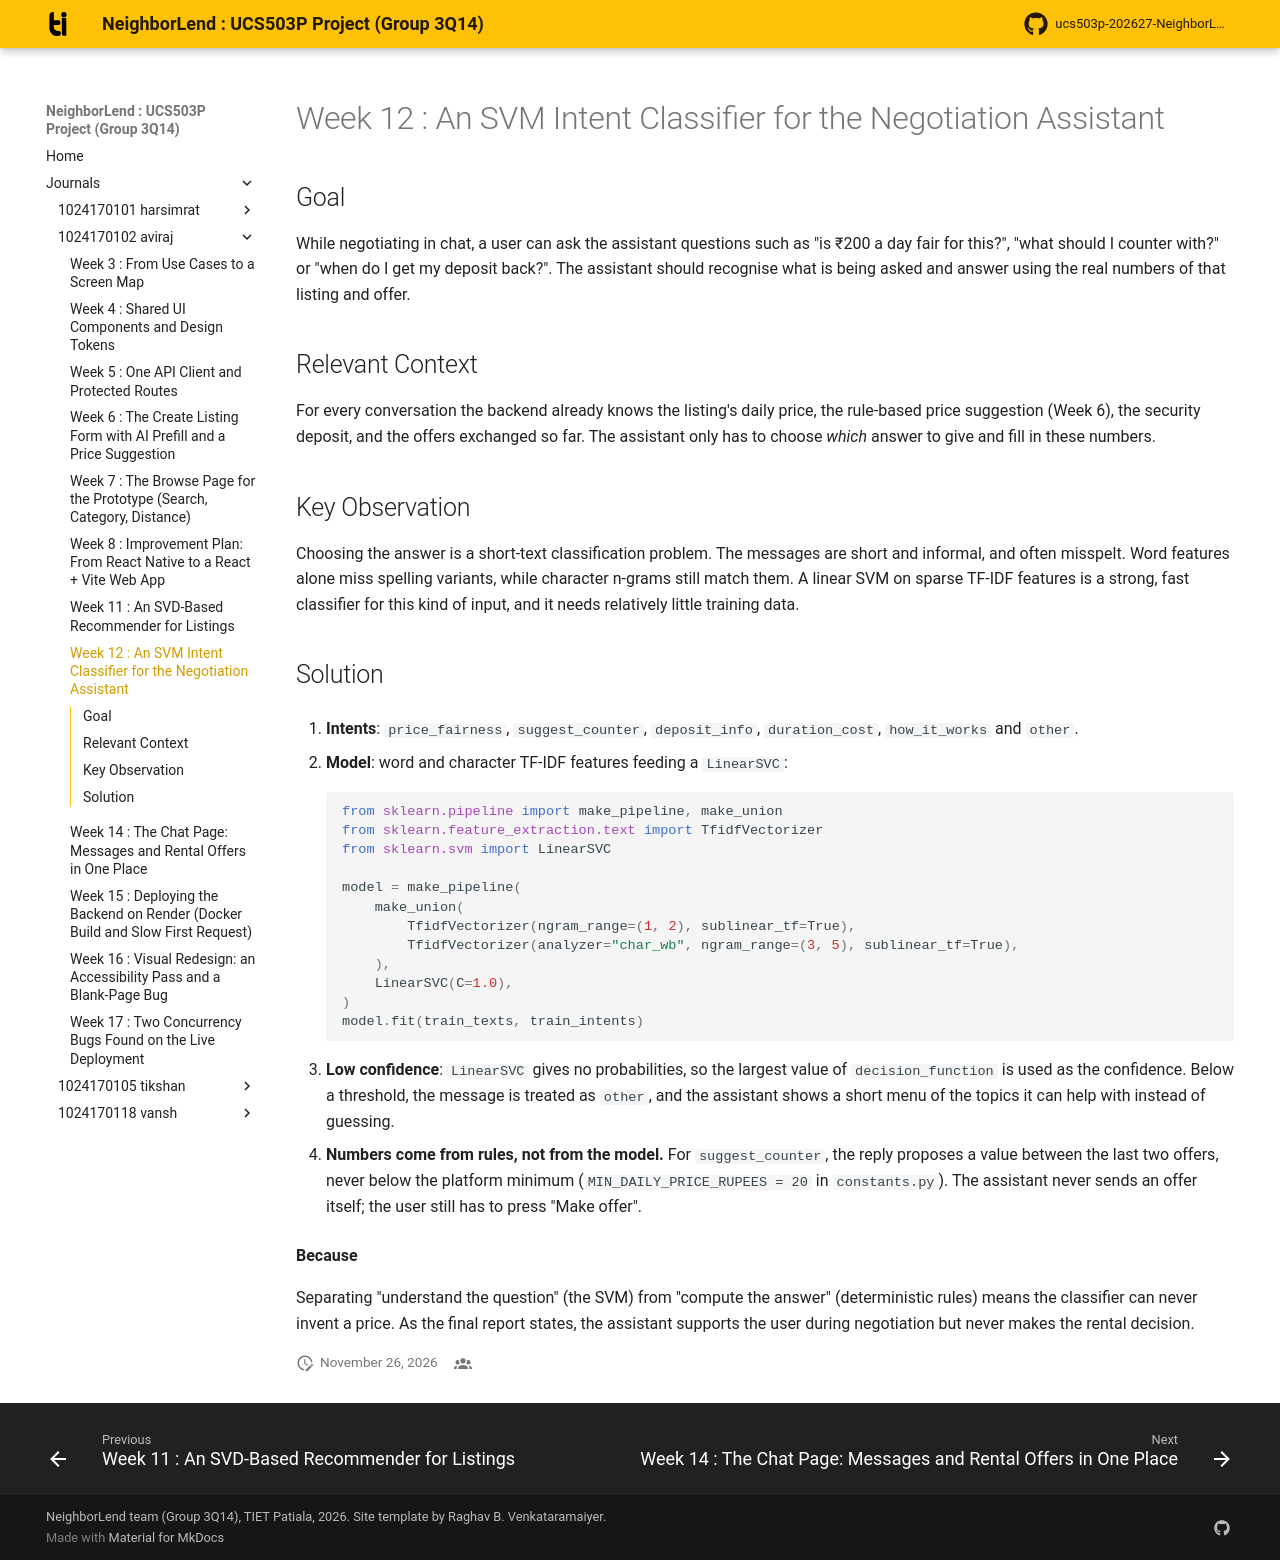

repository: aviraj1576/ucs503p-202627-NeighborLend-project · page: journals/1024170102-aviraj/w12-svm-chatbot/index.html · generator: mkdocs

# Week 12 : An SVM Intent Classifier for the Negotiation Assistant

## Goal

While negotiating in chat, a user can ask the assistant questions such as
"is ₹200 a day fair for this?", "what should I counter with?" or "when do I
get my deposit back?". The assistant should recognise what is being asked and
answer using the real numbers of that listing and offer.

## Relevant Context

For every conversation the backend already knows the listing's daily price,
the rule-based price suggestion (Week 6), the security deposit, and the
offers exchanged so far. The assistant only has to choose *which* answer to
give and fill in these numbers.

## Key Observation

Choosing the answer is a short-text classification problem. The messages are
short and informal, and often misspelt. Word features alone miss spelling
variants, while character n-grams still match them. A linear SVM on sparse
TF-IDF features is a strong, fast classifier for this kind of input, and it
needs relatively little training data.

## Solution

1. **Intents**: `price_fairness`, `suggest_counter`, `deposit_info`,
   `duration_cost`, `how_it_works` and `other`.

2. **Model**: word and character TF-IDF features feeding a `LinearSVC`:

    ``` python
    from sklearn.pipeline import make_pipeline, make_union
    from sklearn.feature_extraction.text import TfidfVectorizer
    from sklearn.svm import LinearSVC

    model = make_pipeline(
        make_union(
            TfidfVectorizer(ngram_range=(1, 2), sublinear_tf=True),
            TfidfVectorizer(analyzer="char_wb", ngram_range=(3, 5), sublinear_tf=True),
        ),
        LinearSVC(C=1.0),
    )
    model.fit(train_texts, train_intents)
    ```

3. **Low confidence**: `LinearSVC` gives no probabilities, so the largest
   value of `decision_function` is used as the confidence. Below a threshold,
   the message is treated as `other`, and the assistant shows a short menu of
   the topics it can help with instead of guessing.

4. **Numbers come from rules, not from the model.** For `suggest_counter`,
   the reply proposes a value between the last two offers, never below the
   platform minimum (`MIN_DAILY_PRICE_RUPEES = 20` in `constants.py`). The
   assistant never sends an offer itself; the user still has to press
   "Make offer".

**Because**

Separating "understand the question" (the SVM) from "compute the answer"
(deterministic rules) means the classifier can never invent a price. As the
final report states, the assistant supports the user during negotiation but
never makes the rental decision.
